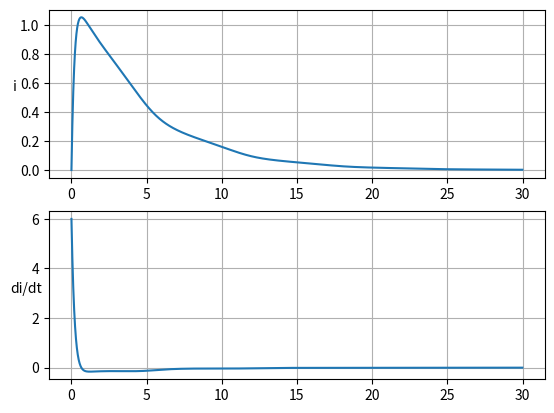

Write the Python code that produced this figure.
# -*- coding: utf-8 -*-
"""
Method: Euler-Heun
"""

import numpy as np
import matplotlib.pyplot as plt

c = 1
l = 1


def res(t):
    return 5 + 1.2 * np.sin(t)


def fi(t, i, a):
    return a


def fa(t, i, a):
    return -(res(t) * a / l) - (i / (l * c))


h = 0.01
NUMBER_OF_STEPS = 3000

i = np.zeros(NUMBER_OF_STEPS)
a = np.zeros(NUMBER_OF_STEPS)
t = np.zeros(NUMBER_OF_STEPS)

i[0] = 0
a[0] = 6
t[0] = 0


for n in range(1, NUMBER_OF_STEPS):
    K1i = fi(t[n - 1], i[n - 1], a[n - 1])
    K1a = fa(t[n - 1], i[n - 1], a[n - 1])
    K2i = fi(t[n - 1] + h, i[n - 1] + h * K1i, a[n - 1] + h * K1a)
    K2a = fa(t[n - 1] + h, i[n - 1] + h * K1i, a[n - 1] + h * K1a)

    i[n] = i[n - 1] + 0.5 * h * (K1i + K2i)
    a[n] = a[n - 1] + 0.5 * h * (K1a + K2a)
    t[n] = t[n - 1] + h

plt.subplot(211)
plt.plot(t, i)
plt.grid()
plt.ylabel('i', rotation=0)
plt.subplot(212)
plt.plot(t, a)
plt.grid()
plt.ylabel('di/dt', rotation=0)

plt.show()
